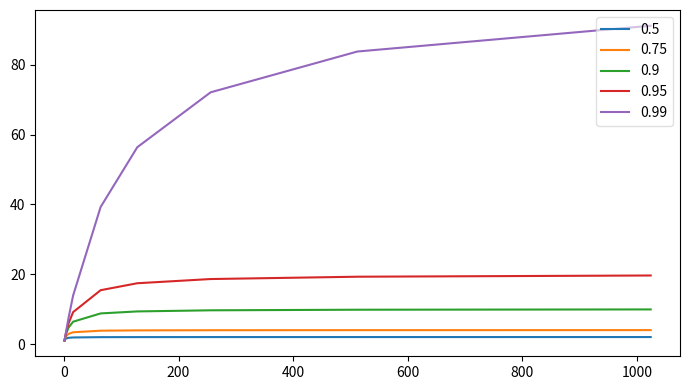

This chart was generated by the following Python code:
# execution time with 2 processors
100/2

# execution time for 2 cores when 10% of the program is serial
0.10 * 100 + (1-0.10)*100/2
# speed up with 2 cores
S2 = 100/55

# Let's Try it

# execution time from 10 cores, when 10% of the program is serial
E100 = 0.10 * 100 + (1-0.10)*100/100

# speed up with 100 cores
S100 = 100/(0.10 * 100 + (1-0.10)*100/100)

print("S2=", S2, "\nE100=", E100, "\nS100=", S100)

# execution time with 1 core
E1 = 100

# a thousand cores
E1000 =  0.10 * E1  + (1-0.10)*E1/1000

S1000 = E1/E1000

# a million cores
Emillion =  0.10 * E1  + (1-0.10)*E1/1000000.0

Smillion = E1/Emillion

# a billion cores
Ebillion =  0.10 * E1  + (1-0.10)*E1/1000000000.0

Sbillion = E1/Ebillion

print("S1000=",S1000)
print("Smillion=",Smillion)
print("Sbillion=",Sbillion)


# infinite cores
Ebillion =  0.10 * E1  + (1-0.10)*E1/1000000000.0

Sbillion = E1/Ebillion
print("Sbillion=",Sbillion)


from matplotlib import pyplot as plt 

plt.rcParams["figure.figsize"] = [7.00, 4.00]
plt.rcParams["figure.autolayout"] = True
fig, ax = plt.subplots()

# x-axis values 
n = [1, 2, 4, 8, 16, 64, 128, 256, 512, 1024] 
  
# Y-axis values is the speed up, calculated using s = 1 / (1-p) + p/n
serialPortion = [.5, .75, .9, .95, .99]

for p in serialPortion:
  y = [] 
  for x in n:
    y.append(1.0/((1.0-p)+p/x))
  
  ax.plot(n, y, label=str(p)) 
  
leg = plt.legend(loc='upper right')
leg.get_frame().set_alpha(0.6)

# function to show the plot 
plt.show()